Image classification data set "line_data_new" (CKing111/code_learn on GitHub). Class labels (2): abnormal, normal.

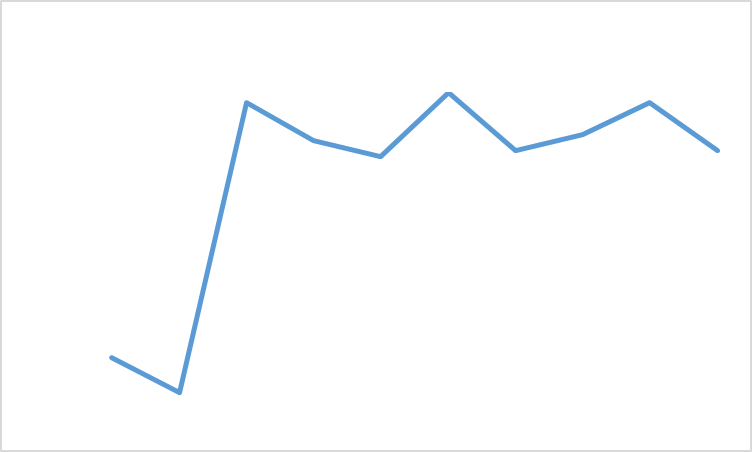
Label: abnormal

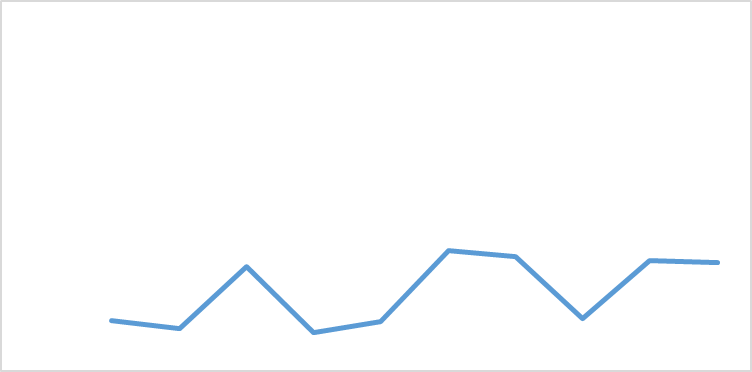
Label: normal

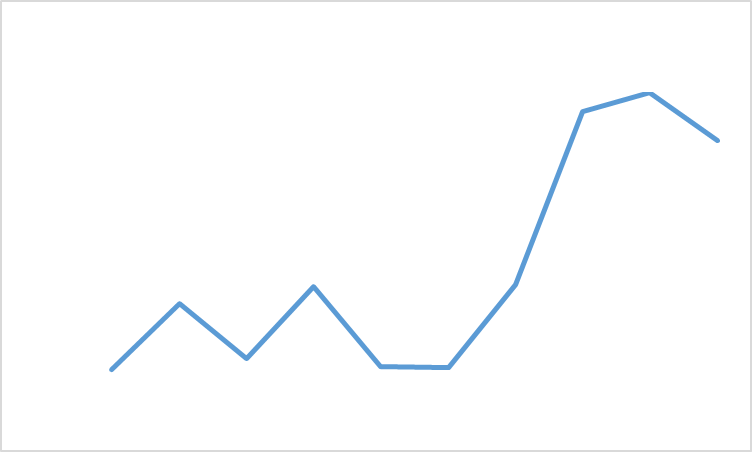
Label: abnormal

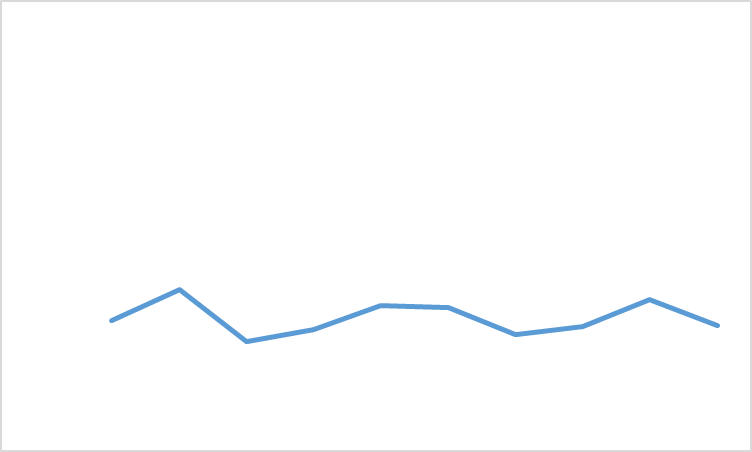
Label: normal

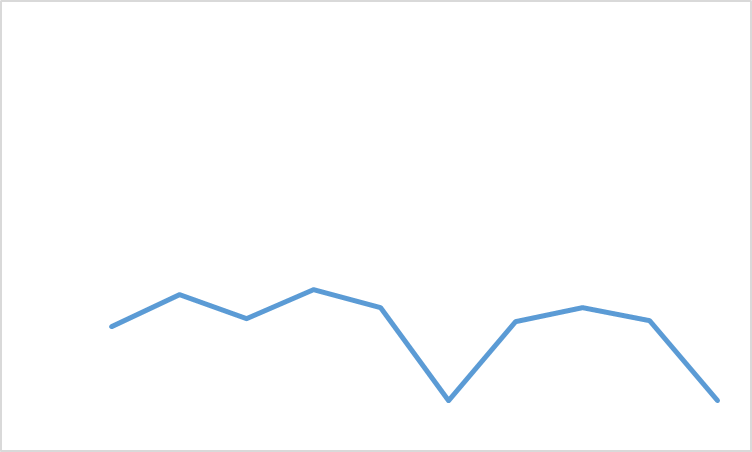
Label: normal

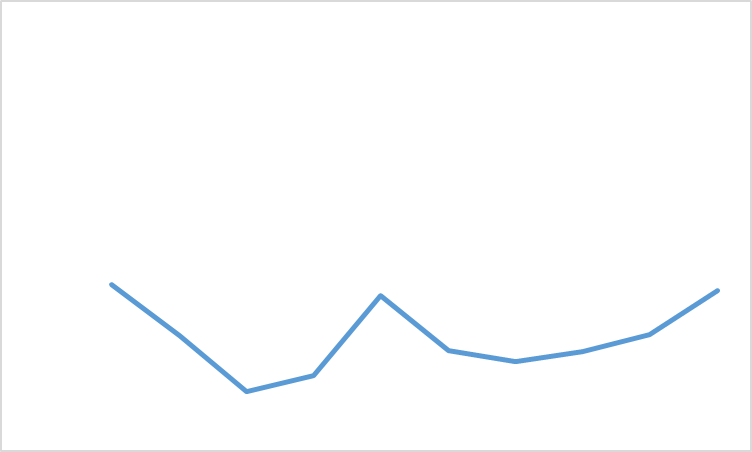
Label: normal
